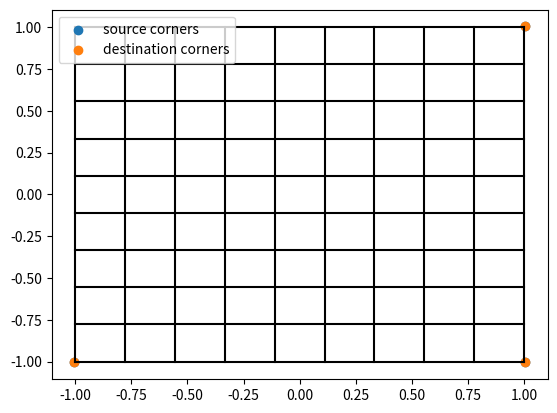

Reproduce this figure in Python.
#!/usr/bin/env python3

import matplotlib.pyplot as plt
import numpy as np


# define quad source and destination corners

src_corners = [
	( 1, 1),
	( 1,-1),
	(-1,-1),
	(-1, 1),
	( 0, 0),
]

dst_corners = [
	( -0.2, 0.2),
	( -0.2,-0.2),
	(-1,-1),
	(-1, 1),
	(-0.3,0),
]

src_corners = [
	(-1.005, - 1.005),
	(1.0049, - 1.005),
	(1.0049, + 1.004),
]
dst_corners = [
	(-1.005, - 1.005),
	(1.0049, - 1.005),
	(1.0049, + 1.004),
]

# also some lines which can be used to visualise the transform

h_lines = [
	[ (x, y) for x in np.linspace( -1, 1, 100 ) ]
	for y in np.linspace( -1, 1, 10 )
]

v_lines = [
	[ (x, y) for y in np.linspace( -1, 1, 100 ) ]
	for x in np.linspace( -1, 1, 10 )
]

# map everything to complex

to_complex = lambda a, b : a + b * 1j

src_complexes = [ to_complex(*p) for p in src_corners ]
dst_complexes = [ to_complex(*p) for p in dst_corners ]

h_line_complexes = [
	[ to_complex(*p) for p in line ]
	for line in h_lines
]

v_line_complexes = [
	[ to_complex(*p) for p in line ]
	for line in v_lines
]


# mapping func from src to dst

map_func = lambda z, c0, c1, k1=0, c2=0, k2=0 : \
	( c0 + c1*z + c2*z**2 ) / ( 1 + k1*z + k2*z**2 )

# find constants by Ax = b
A_row = lambda z, zp : [ 1, z, -z*zp, z**2, -z**2*zp ][:3]
b_row = lambda z, zp : [ zp ]

A = np.array([ A_row(z, zp) for z, zp in zip( src_complexes, dst_complexes ) ])
b = np.array([ b_row(z, zp) for z, zp in zip( src_complexes, dst_complexes ) ])

x = np.linalg.solve( A, b )[:,0]
print( x )

# transform lines by map func

h_curve_complexes = [
	[ map_func( z, *x ) for z in line ]
	for line in h_line_complexes
]

v_curve_complexes = [
	[ map_func( z, *x ) for z in line ]
	for line in v_line_complexes
]

# and plot

src_x, src_y = zip( *src_corners )
dst_x, dst_y = zip( *dst_corners )

plt.scatter( src_x, src_y, label="source corners" )
plt.scatter( dst_x, dst_y, label="destination corners" )
plt.legend()

for curve in h_curve_complexes:
	curve_x, curve_y = zip( *[ (z.real, z.imag) for z in curve ] )
	plt.plot( curve_x, curve_y, color="black" )

for curve in v_curve_complexes:
	curve_x, curve_y = zip( *[ (z.real, z.imag) for z in curve ] )
	plt.plot( curve_x, curve_y, color="black" )

plt.show()

